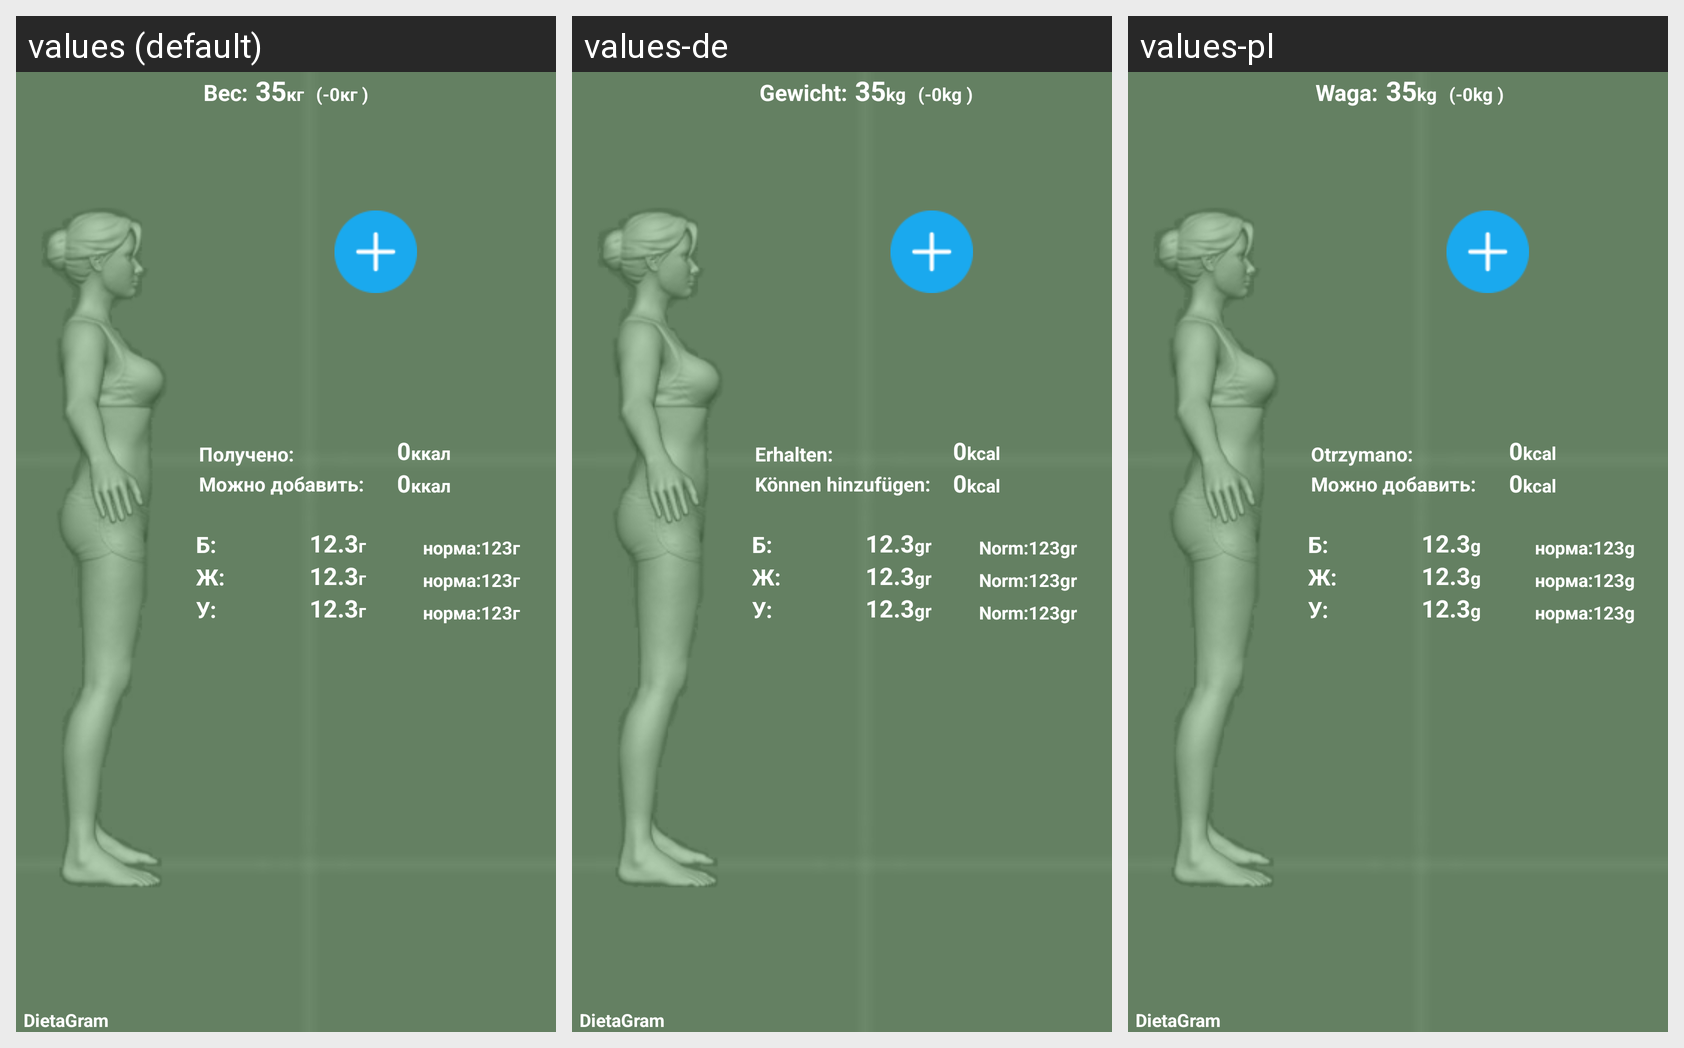

Locale-by-locale string values for the Android screen shown in this grid:
Android screen res/layout/widjet_xxl.xml rendered under 3 locales, left to right: values (default), values-de, values-pl. Device: Nexus 5 (rendered at 1080×1920; each locale shown at half size, 540×960, under a caption strip naming it); theme Theme.MaterialComponents.DayNight.NoActionBar.
Strings drawn on this screen, with the default value and each locale's value (text and hints the layout hard-codes, and strings that could not be matched under every locale, appear in the picture but are not listed):

weight_widget
  values: Вес:
  values-de: Gewicht:
  values-pl: Waga:

kgram
  values: кг
  values-de: kg
  values-pl: kg

app_name
  values: DietaGram
  values-de: DietaGram  [not translated; the default value is used]
  values-pl: DietaGram  [not translated; the default value is used]

header_in_label
  values: Получено:
  values-de: Erhalten:
  values-pl: Otrzymano:

kcal
  values: ккал
  values-de: kcal
  values-pl: kcal

need_to_consume
  values: Можно добавить:
  values-de: Können hinzufügen:
  values-pl: Можно добавить:  [not translated; the default value is used]

gram
  values: г
  values-de: gr
  values-pl: g

norma
  values: норма:
  values-de: Norm:
  values-pl: норма:  [not translated; the default value is used]
